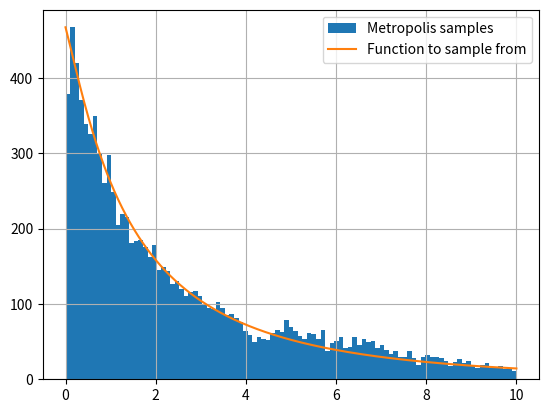

Source code (Python):
""" Metropolis Hasting algorithm
"""

import random
import numpy as np
import matplotlib.pyplot as plt

class MetropolisHasting:
    """ We will do a distance sampling (one side unbounded)
        and we will need a local exploration mutation strategy
        and a global restart mutation
        Global restart mutation can not be symmetric but local can
    """
    def __init__(self, func, 
        ut: float, 
        global_ratio: float = 0.1, 
        min_range: float = 0.0,
        max_range: float = 10
    ):
        self.ut = ut
        self.mfp = 1 / ut
        self.min_range = min_range
        self.max_range = max_range

        self.state, pdf = self.global_mutate()
        self.w = self.state / pdf
        self.old_value = func(self.state)
        self.global_ratio = global_ratio

    def global_mutate(self):
        return random.uniform(self.min_range, self.max_range), 1 / (self.max_range - self.min_range)
    
    def local_mutate(self):
        """ Return uniformly jittered sample and pdf (this is non-symmetric) """
        half_mfp = self.mfp * 0.5
        lb = max(self.state - half_mfp, self.min_range)
        ub = self.state + half_mfp
        return random.uniform(lb, ub), 1 / (ub - lb)
    
    def sample(self, func):
        if random.uniform(0, 1) < self.global_ratio:
            sample, _ = self.global_mutate()
            tr_ratio = 1
        else:
            sample, tr_to_new = self.local_mutate()
            half_mfp = self.mfp * 0.5
            lb = max(sample - half_mfp, self.min_range)
            ub = sample + half_mfp
            tr_from_new = 1 / (ub- lb)      # from new sample to old state, sample pdf
            tr_ratio = tr_from_new / tr_to_new
        cur_value = func(sample)
        thresh = min(1, cur_value / self.old_value * tr_ratio)
        rand_val = random.uniform(0, 1)
        if rand_val < thresh:
            self.state = sample
            self.old_value = cur_value
        return self.state
    
    @staticmethod
    def get_samples(func, ut: float, sample_num: int, min_range: float = 0., max_range: float = 10.):
        mh_sampler = MetropolisHasting(func, ut, 0.1, min_range, max_range)
        samples = []
        for _ in range(sample_num):
            sample = mh_sampler.sample(func)
            samples.append(sample)
        return np.float32(samples)
    
if __name__ == "__main__":
    # simple test

    func = lambda x: np.exp(- np.sqrt(2 * x + 1 / (x + 1)))
    mh_sampler = MetropolisHasting(func, 1, 0.1)
    samples = []
    for i in range(10000):
        sample = mh_sampler.sample(func)
        samples.append(sample)
    bin_cnts, _, _ = plt.hist(samples, np.linspace(0, 10, 100), label = 'Metropolis samples')
    xs = np.linspace(0, 10, 1000)
    ys = func(xs)
    ys = ys / (ys.max()) * bin_cnts.max()

    plt.plot(xs, ys, label = "Function to sample from")
    plt.grid(axis = 'both')
    plt.legend()
    plt.show()
